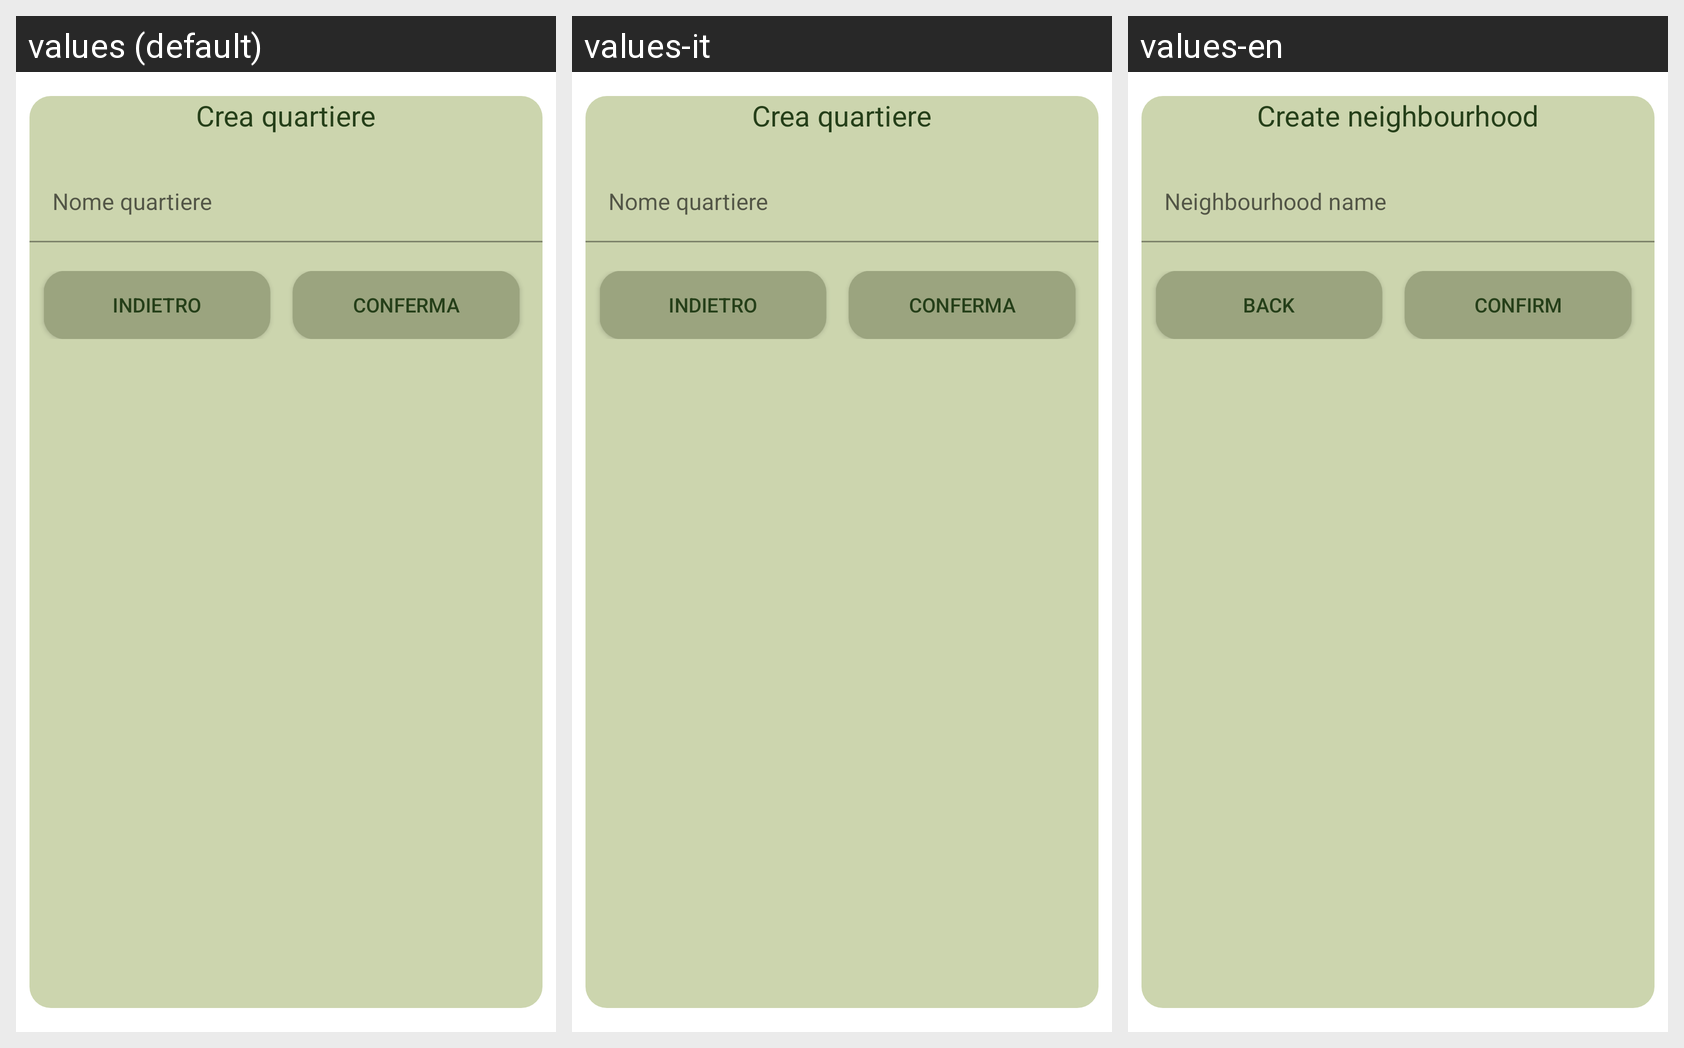

The Android screen above is rendered under several locales of the same app. Produce the string resources it draws, with the default and per-locale values.
Android screen res/layout/fragment_neighbourhood.xml rendered under 3 locales, left to right: values (default), values-it, values-en. Device: Nexus 5 (rendered at 1080×1920; each locale shown at half size, 540×960, under a caption strip naming it); theme Theme.BeKind.
Strings drawn on this screen, with the default value and each locale's value (text and hints the layout hard-codes, and strings that could not be matched under every locale, appear in the picture but are not listed):

neighbourhood_creation_title
  values: Crea quartiere
  values-it: Crea quartiere
  values-en: Create neighbourhood

neighbourhood_name_hint
  values: Nome quartiere
  values-it: Nome quartiere
  values-en: Neighbourhood name

back_btn
  values: Indietro
  values-it: Indietro
  values-en: Back

confirm_btn
  values: Conferma
  values-it: Conferma
  values-en: Confirm
